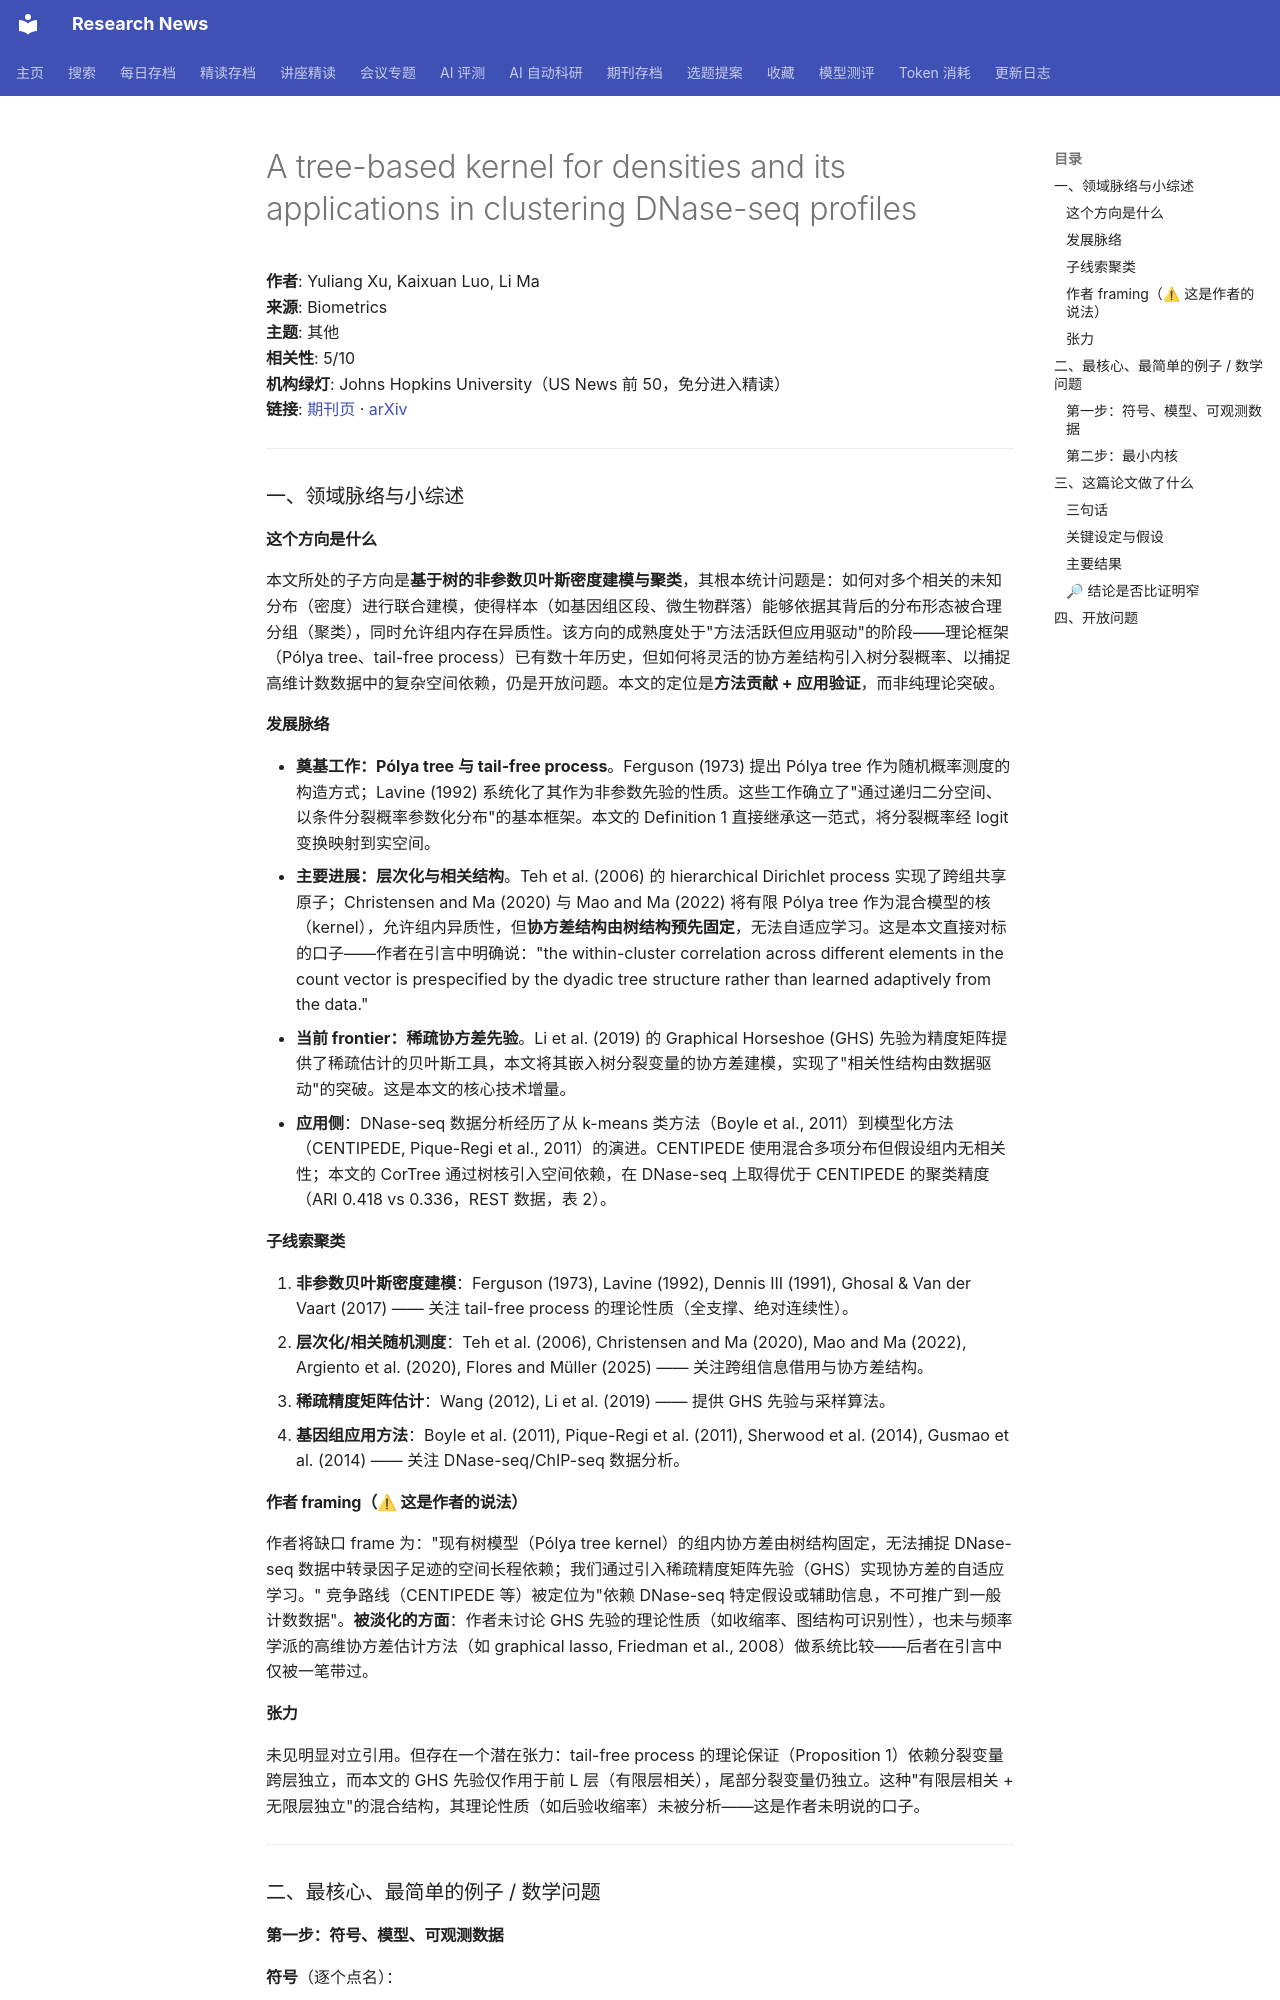

repository: cxy0714/research-news · page: deep_reads/2026-10-10-10.1093_biomtc_ujag154/index.html · generator: mkdocs

# A tree-based kernel for densities and its applications in clustering DNase-seq profiles

**作者**: Yuliang Xu, Kaixuan Luo, Li Ma  
**来源**: Biometrics  
**主题**: 其他  
**相关性**: 5/10  
**机构绿灯**: Johns Hopkins University（US News 前 50，免分进入精读）  
**链接**: [期刊页](https://doi.org/10.1093/biomtc/ujag154) · [arXiv](https://arxiv.org/abs/2509.15480)

---

### 一、领域脉络与小综述

#### 这个方向是什么

本文所处的子方向是**基于树的非参数贝叶斯密度建模与聚类**，其根本统计问题是：如何对多个相关的未知分布（密度）进行联合建模，使得样本（如基因组区段、微生物群落）能够依据其背后的分布形态被合理分组（聚类），同时允许组内存在异质性。该方向的成熟度处于"方法活跃但应用驱动"的阶段——理论框架（Pólya tree、tail-free process）已有数十年历史，但如何将灵活的协方差结构引入树分裂概率、以捕捉高维计数数据中的复杂空间依赖，仍是开放问题。本文的定位是**方法贡献 + 应用验证**，而非纯理论突破。

#### 发展脉络

- **奠基工作：Pólya tree 与 tail-free process**。Ferguson (1973) 提出 Pólya tree 作为随机概率测度的构造方式；Lavine (1992) 系统化了其作为非参数先验的性质。这些工作确立了"通过递归二分空间、以条件分裂概率参数化分布"的基本框架。本文的 Definition 1 直接继承这一范式，将分裂概率经 logit 变换映射到实空间。
- **主要进展：层次化与相关结构**。Teh et al. (2006) 的 hierarchical Dirichlet process 实现了跨组共享原子；Christensen and Ma (2020) 与 Mao and Ma (2022) 将有限 Pólya tree 作为混合模型的核（kernel），允许组内异质性，但**协方差结构由树结构预先固定**，无法自适应学习。这是本文直接对标的口子——作者在引言中明确说："the within-cluster correlation across different elements in the count vector is prespecified by the dyadic tree structure rather than learned adaptively from the data."
- **当前 frontier：稀疏协方差先验**。Li et al. (2019) 的 Graphical Horseshoe (GHS) 先验为精度矩阵提供了稀疏估计的贝叶斯工具，本文将其嵌入树分裂变量的协方差建模，实现了"相关性结构由数据驱动"的突破。这是本文的核心技术增量。
- **应用侧**：DNase-seq 数据分析经历了从 k-means 类方法（Boyle et al., 2011）到模型化方法（CENTIPEDE, Pique-Regi et al., 2011）的演进。CENTIPEDE 使用混合多项分布但假设组内无相关性；本文的 CorTree 通过树核引入空间依赖，在 DNase-seq 上取得优于 CENTIPEDE 的聚类精度（ARI 0.418 vs 0.336，REST 数据，表 2）。

#### 子线索聚类

1. **非参数贝叶斯密度建模**：Ferguson (1973), Lavine (1992), Dennis III (1991), Ghosal & Van der Vaart (2017) —— 关注 tail-free process 的理论性质（全支撑、绝对连续性）。
2. **层次化/相关随机测度**：Teh et al. (2006), Christensen and Ma (2020), Mao and Ma (2022), Argiento et al. (2020), Flores and Müller (2025) —— 关注跨组信息借用与协方差结构。
3. **稀疏精度矩阵估计**：Wang (2012), Li et al. (2019) —— 提供 GHS 先验与采样算法。
4. **基因组应用方法**：Boyle et al. (2011), Pique-Regi et al. (2011), Sherwood et al. (2014), Gusmao et al. (2014) —— 关注 DNase-seq/ChIP-seq 数据分析。

#### 作者 framing（⚠ 这是作者的说法）

作者将缺口 frame 为："现有树模型（Pólya tree kernel）的组内协方差由树结构固定，无法捕捉 DNase-seq 数据中转录因子足迹的空间长程依赖；我们通过引入稀疏精度矩阵先验（GHS）实现协方差的自适应学习。" 竞争路线（CENTIPEDE 等）被定位为"依赖 DNase-seq 特定假设或辅助信息，不可推广到一般计数数据"。**被淡化的方面**：作者未讨论 GHS 先验的理论性质（如收缩率、图结构可识别性），也未与频率学派的高维协方差估计方法（如 graphical lasso, Friedman et al., 2008）做系统比较——后者在引言中仅被一笔带过。

#### 张力

未见明显对立引用。但存在一个潜在张力：tail-free process 的理论保证（Proposition 1）依赖分裂变量跨层独立，而本文的 GHS 先验仅作用于前 L 层（有限层相关），尾部分裂变量仍独立。这种"有限层相关 + 无限层独立"的混合结构，其理论性质（如后验收缩率）未被分析——这是作者未明说的口子。

---

### 二、最核心、最简单的例子 / 数学问题
